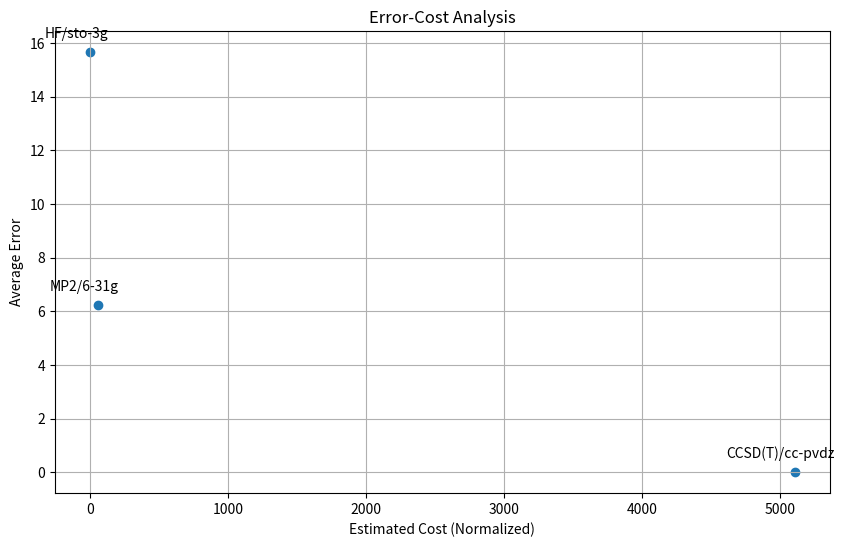

Write Python code to recreate this figure.
# -*- coding: utf-8 -*-
"""
Created on Tue May  9 12:23:15 2023

[redacted]
"""

import matplotlib.pyplot as plt

# Assuming you have a dictionary with your data
data = {
    "HF/sto-3g": {"Average Error": 15.655356, "Estimated Cost": 1.0},
    "MP2/6-31g": {"Average Error": 6.230508, "Estimated Cost": 56.942420},
    "CCSD(T)/cc-pvdz": {"Average Error": 0.0, "Estimated Cost": 5102.040816}
    
}

# Extract x (cost) and y (error) values
costs = [v["Estimated Cost"] for v in data.values()]
errors = [v["Average Error"] for v in data.values()]

# Create the scatter plot
plt.figure(figsize=(10, 6))
plt.scatter(costs, errors)

# Add labels for each point
for label, x, y in zip(data.keys(), costs, errors):
    plt.annotate(label, (x, y), textcoords="offset points", xytext=(-10,10), ha='center')

plt.xlabel('Estimated Cost (Normalized)')
plt.ylabel('Average Error')
plt.title('Error-Cost Analysis')
plt.grid(True)
plt.show()

